Dataset: OCT2017 (GitHub, Smitha-anil/Retinal-OCT-Images). Classes: CNV, normal.

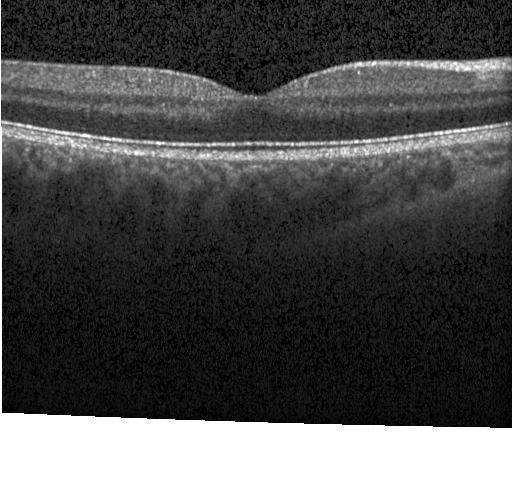
Label: normal

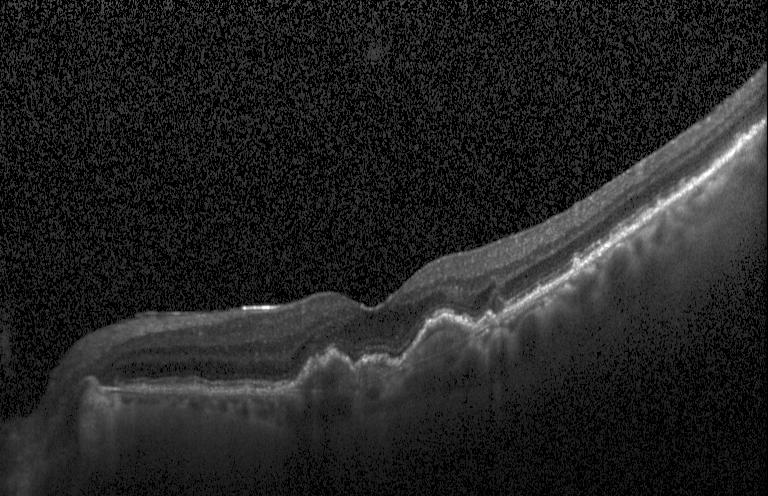
Label: CNV

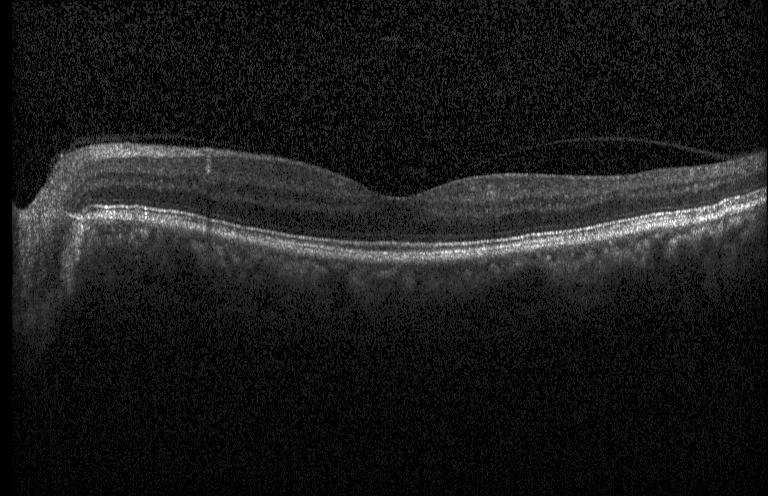
Label: normal

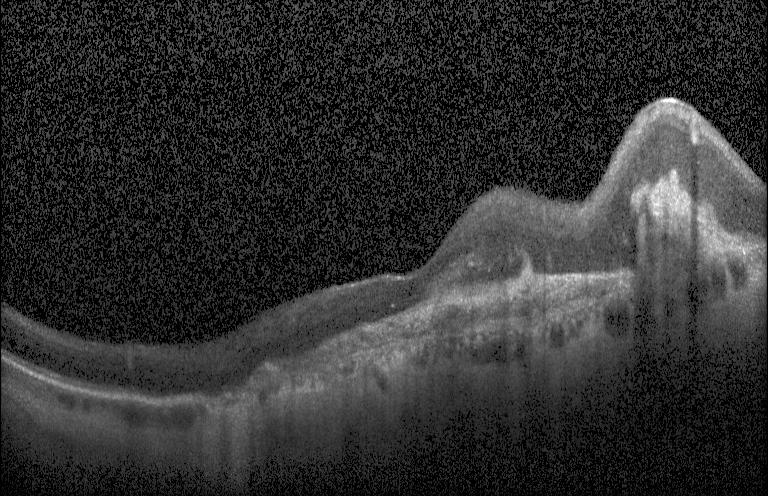
Label: CNV

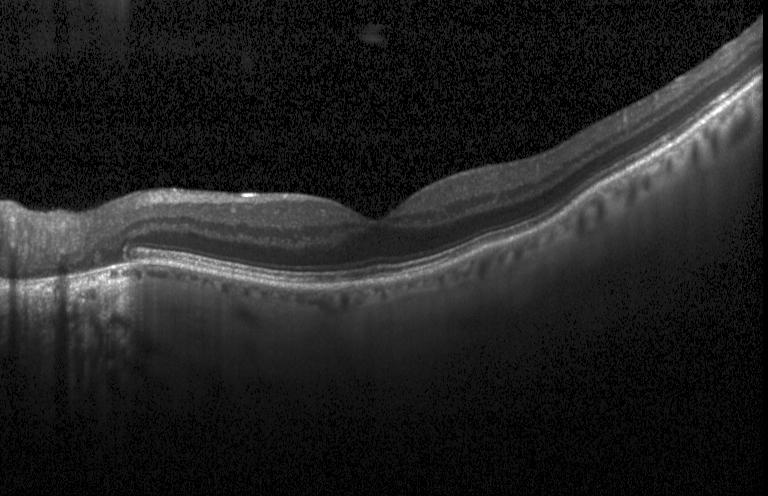
Label: normal

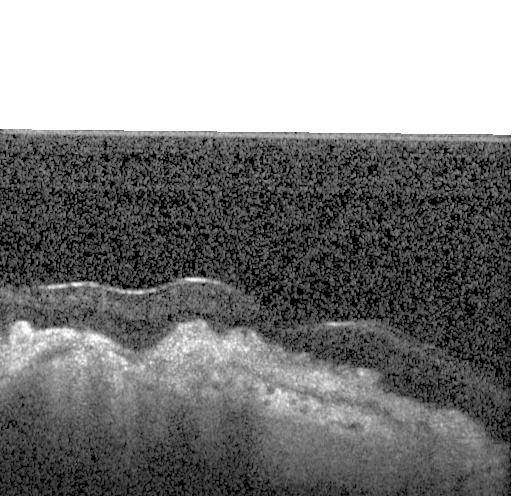
Label: CNV
